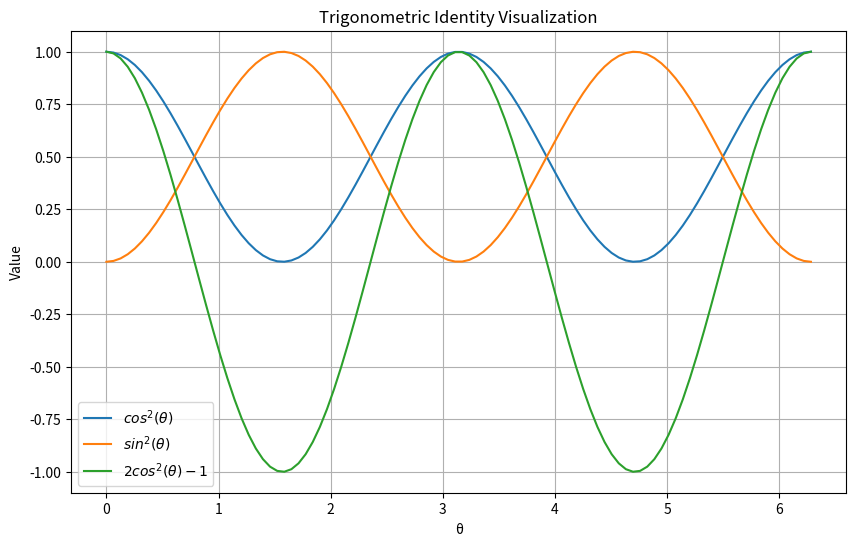

Recreate this plot in Python.
import matplotlib.pyplot as plt
import numpy as np
import pandas as pd

theta_vals = np.linspace(0, 2 * np.pi, 100)
cos_squared_vals = np.cos(theta_vals)**2
sin_squared_vals = np.sin(theta_vals)**2
two_cos_squared_minus_one_vals = 2 * cos_squared_vals - 1

data = {'Theta': theta_vals,
        'cos^2(θ)': cos_squared_vals,
        'sin^2(θ)': sin_squared_vals,
        '2cos^2(θ) - 1': two_cos_squared_minus_one_vals}

df = pd.DataFrame(data)
print(df.head())

plt.figure(figsize=(10, 6))
plt.plot(theta_vals, cos_squared_vals, label='$cos^2(θ)$')
plt.plot(theta_vals, sin_squared_vals, label='$sin^2(θ)$')
plt.plot(theta_vals, two_cos_squared_minus_one_vals, label='$2cos^2(θ) - 1$')

plt.xlabel('θ')
plt.ylabel('Value')
plt.title('Trigonometric Identity Visualization')
plt.legend()
plt.grid(True)
plt.show()
